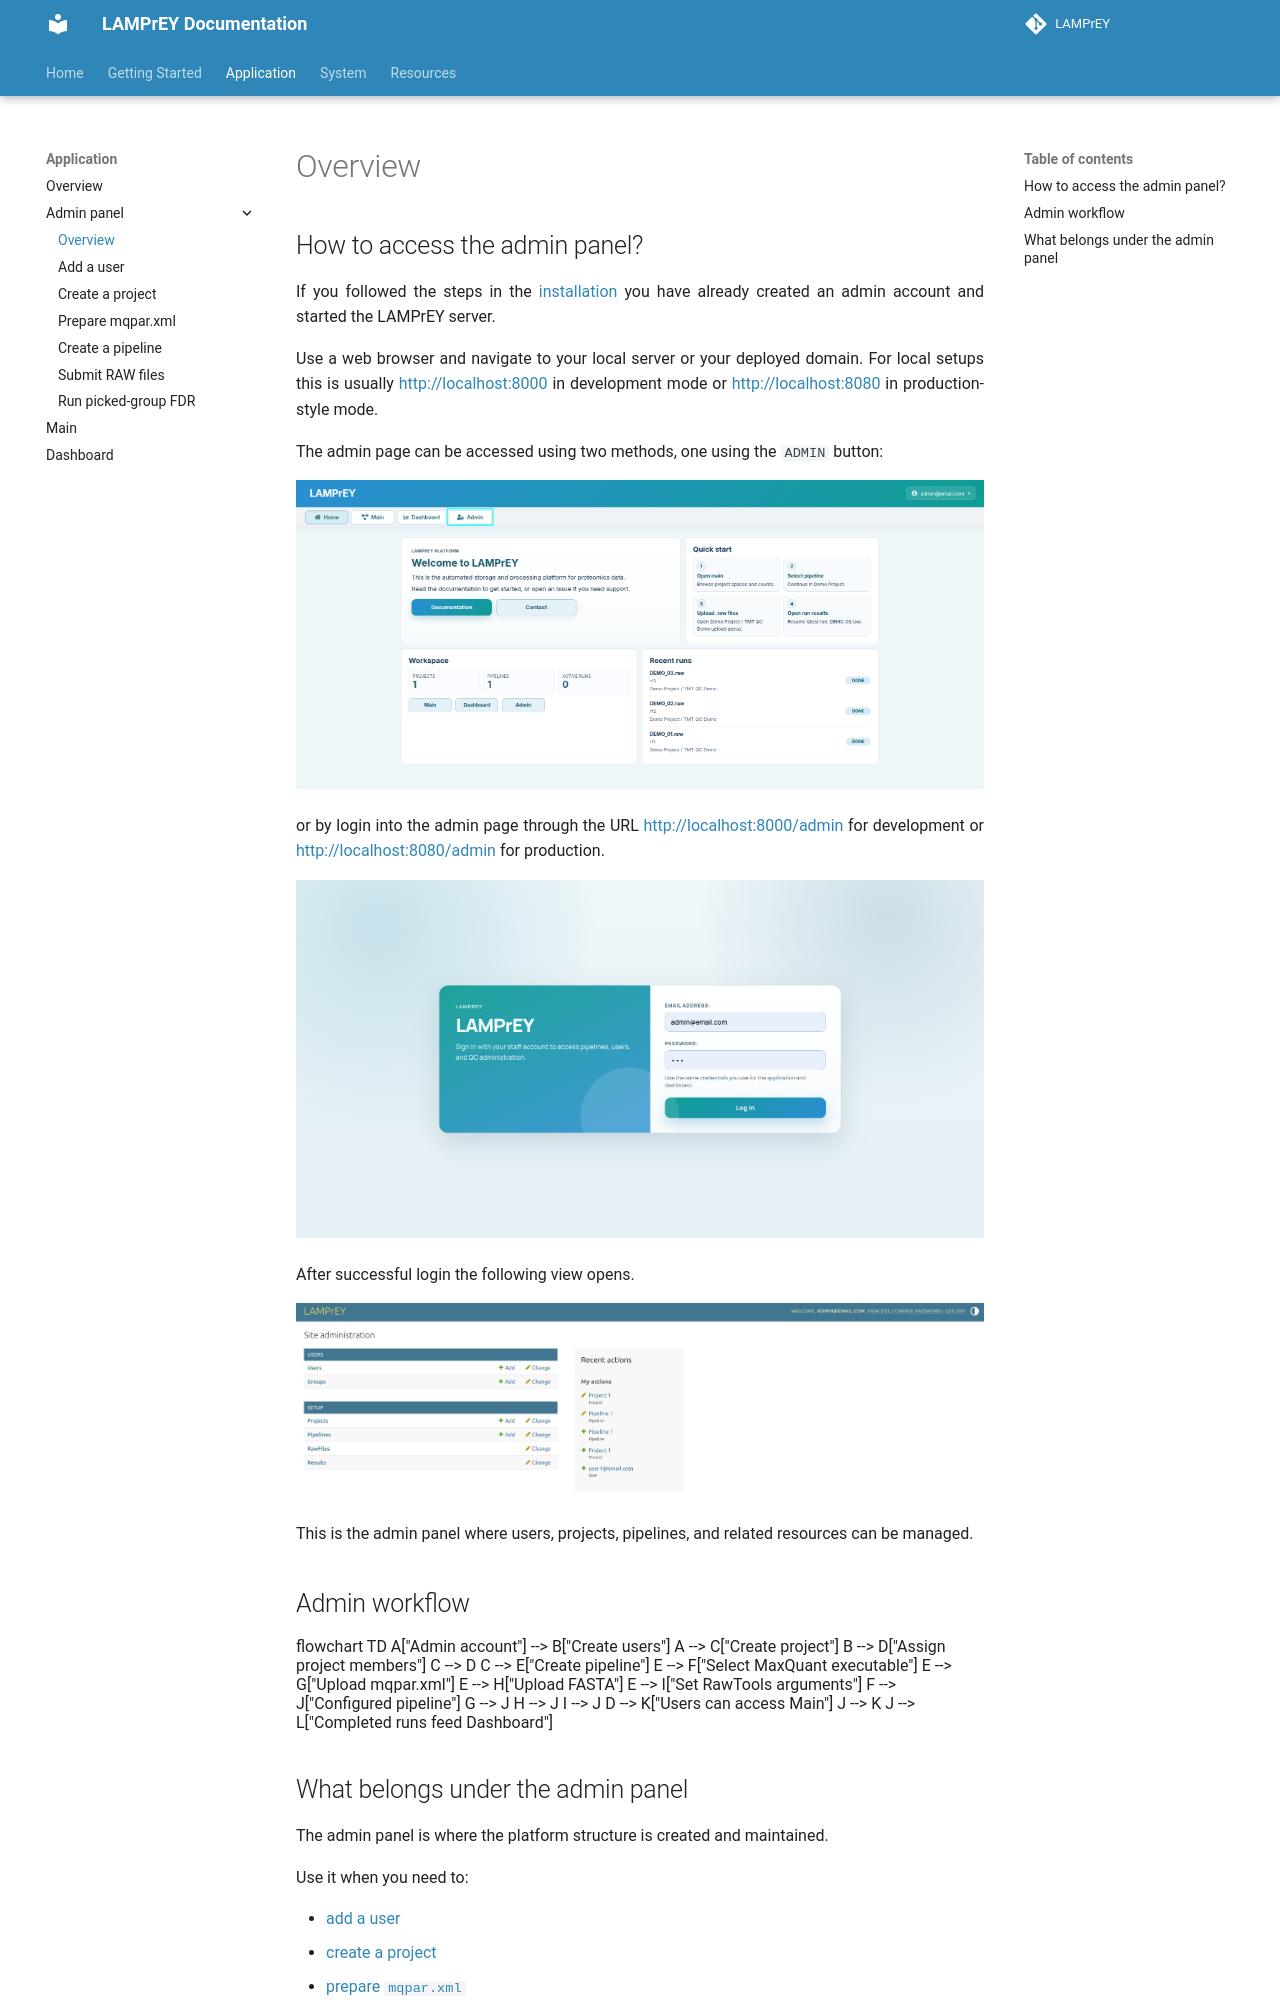

repository: LewisResearchGroup/LAMPrEY · page: how-to-access-the-admin-panel/index.html · generator: mkdocs

## How to access the admin panel?

If you followed the steps in the [installation](installation.md) you
have already created an admin account and started the LAMPrEY server.

Use a web browser and navigate to your local server or your deployed domain.
For local setups this is usually [http://localhost:8000](http://localhost:8000) in development mode or [http://localhost:8080](http://localhost:8080) in production-style mode.

The admin page can be accessed using two methods, one using the `ADMIN` button:

![](img/admin-button.png)

or by login into the admin page through the URL [http://localhost:8000/admin](http://localhost:8000/admin) for development or [http://localhost:8080/admin](http://localhost:8080/admin) for production.

![](img/login.png)

After successful login the following view opens.

![](img/admin-panel.png)

This is the admin panel where users, projects, pipelines, and related resources can be managed.

## Admin workflow

```mermaid
flowchart TD
    A["Admin account"] --> B["Create users"]
    A --> C["Create project"]
    B --> D["Assign project members"]
    C --> D
    C --> E["Create pipeline"]
    E --> F["Select MaxQuant executable"]
    E --> G["Upload mqpar.xml"]
    E --> H["Upload FASTA"]
    E --> I["Set RawTools arguments"]
    F --> J["Configured pipeline"]
    G --> J
    H --> J
    I --> J
    D --> K["Users can access Main"]
    J --> K
    J --> L["Completed runs feed Dashboard"]
```
